Run: headless pygame with SDL's dummy video driver; simulated clock (each Clock.tick advances the game by its frame time, no real sleeping); random seed 0; keys injected as events and as key.get_pressed() state; mouse plan: one left click at the window centre at the start of phase 2, then a move to the lower-right quarter at the start of phase 3.
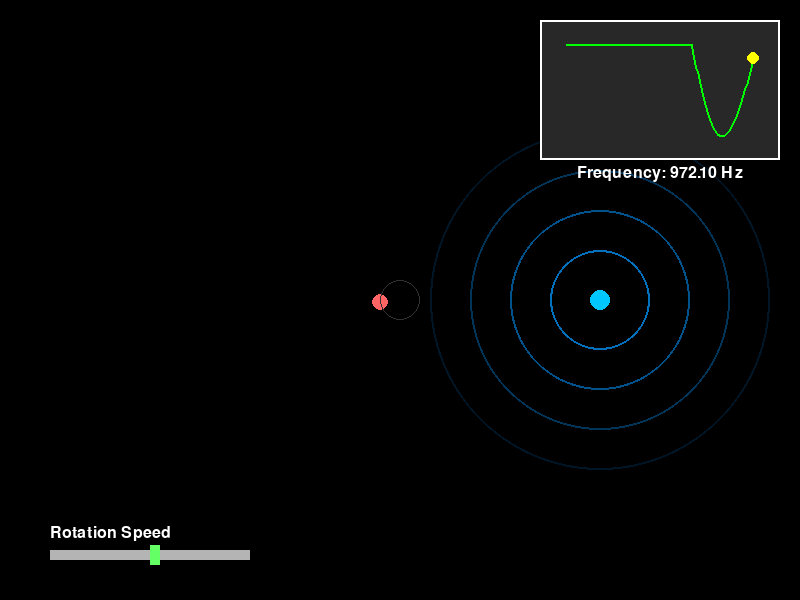
Frame 1 of 4 · flips 1–60 · no input
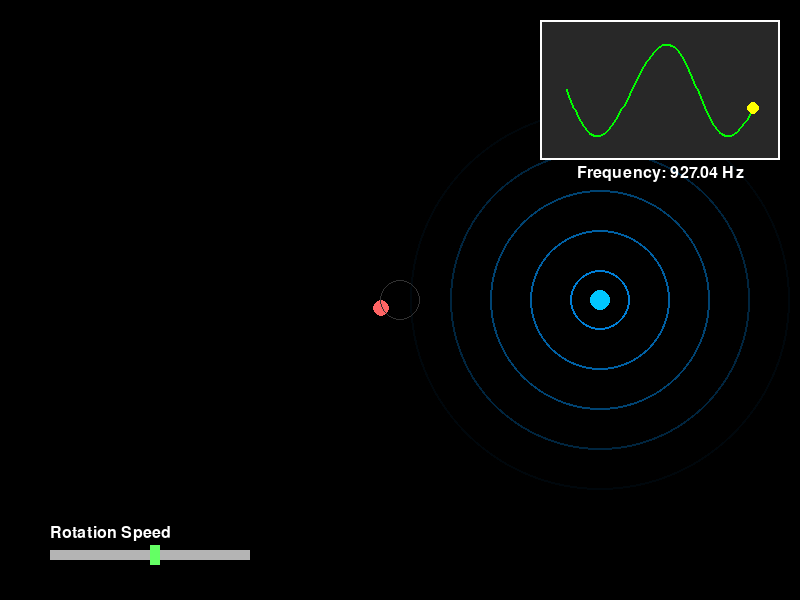
Frame 2 of 4 · flips 61–180 · clicked the window centre · tapped SPACE, RETURN · held RIGHT (→), D
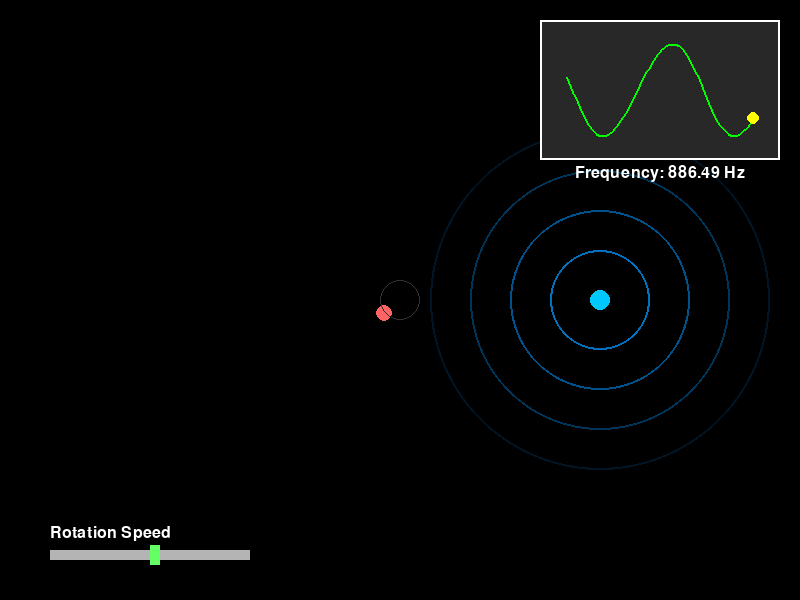
Frame 3 of 4 · flips 181–300 · moved the mouse to the lower-right quarter · held DOWN (↓), S
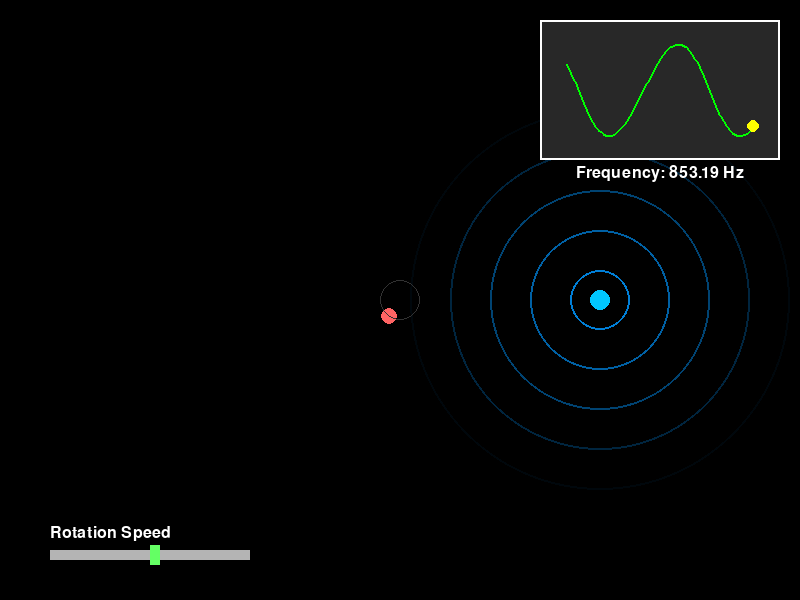
Frame 4 of 4 · flips 301–420 · held LEFT (←), A, UP (↑), W

The pygame program that drew these frames:

import pygame
import sys
import math

pygame.init()

WIDTH, HEIGHT = 800, 600
screen = pygame.display.set_mode((WIDTH, HEIGHT))
pygame.display.set_caption("Doppler DF Simulation")

clock = pygame.time.Clock()
FPS = 60

# RF Source
source_pos = [WIDTH // 2 + 200, HEIGHT // 2]
source_radius = 10
dragging = False

# Base frequency and wave speed
f0 = 1000.0  # Hz
c = 343.0

# Receiver orbit
center = (WIDTH // 2, HEIGHT // 2)
orbit_radius = 20
angle = 0
angular_speed = 0.05  # radians per frame

# Frequency history for one full orbit approximation
history_length = 180  # roughly one orbit at 60 FPS, angular_speed 0.05 rad/frame
frequency_history = [f0] * history_length
idx = 0

# Graph settings
graph_width, graph_height = 240, 140
graph_rect = pygame.Rect(WIDTH - graph_width - 20, 20, graph_width, graph_height)
padding_x = 15
padding_y = 15
dot_radius = 6

# Slider
slider_rect = pygame.Rect(50, 550, 200, 10)
slider_knob = pygame.Rect(50 + 100, 545, 10, 20)
slider_dragging = False
min_speed, max_speed = 0.003, 0.1

# Colors
BLACK = (0, 0, 0)
WHITE = (255, 255, 255)
GREEN = (0, 255, 0)
SOURCE_COLOR = (0, 200, 255)
RECEIVER_COLOR = (255, 100, 100)
SLIDER_COLOR = (180, 180, 180)
KNOB_COLOR = (100, 255, 100)
GRAPH_LINE_COLOR = GREEN
GRAPH_DOT_COLOR = (255, 255, 0)
CIRCLE_COLOR = (0, 150, 255)

prev_pos = None
prev_time = None

# Font for text
font = pygame.font.SysFont(None, 24)

# RF circle animation variables
max_circle_radius = 200
num_circles = 5
circle_spacing = max_circle_radius / num_circles
circle_phase = 0
circle_speed = 1.5  # pixels per frame

running = True
while running:
    screen.fill(BLACK)
    now = pygame.time.get_ticks()

    for event in pygame.event.get():
        if event.type == pygame.QUIT:
            running = False

        elif event.type == pygame.MOUSEBUTTONDOWN:
            if math.hypot(event.pos[0] - source_pos[0], event.pos[1] - source_pos[1]) < source_radius + 5:
                dragging = True
            if slider_knob.collidepoint(event.pos):
                slider_dragging = True

        elif event.type == pygame.MOUSEBUTTONUP:
            dragging = False
            slider_dragging = False

        elif event.type == pygame.MOUSEMOTION:
            if dragging:
                source_pos[0], source_pos[1] = event.pos
            if slider_dragging:
                slider_knob.centerx = max(slider_rect.left, min(slider_rect.right, event.pos[0]))
                relative_pos = (slider_knob.centerx - slider_rect.left) / slider_rect.width
                angular_speed = min_speed + (max_speed - min_speed) * relative_pos

    # Draw RF emission circles
    circle_phase = (circle_phase + circle_speed) % circle_spacing
    for i in range(num_circles):
        radius = circle_phase + i * circle_spacing
        alpha = max(0, 255 * (1 - radius / max_circle_radius))
        if alpha > 0:
            circle_surface = pygame.Surface((max_circle_radius*2, max_circle_radius*2), pygame.SRCALPHA)
            pygame.draw.circle(circle_surface, (CIRCLE_COLOR[0], CIRCLE_COLOR[1], CIRCLE_COLOR[2], int(alpha)), (max_circle_radius, max_circle_radius), int(radius), 2)
            screen.blit(circle_surface, (source_pos[0] - max_circle_radius, source_pos[1] - max_circle_radius))

    # Draw RF source
    pygame.draw.circle(screen, SOURCE_COLOR, source_pos, source_radius)

    # Calculate receiver position
    angle += angular_speed
    receiver_x = center[0] + orbit_radius * math.cos(angle)
    receiver_y = center[1] + orbit_radius * math.sin(angle)
    receiver_pos = (receiver_x, receiver_y)

    # Calculate radial velocity (receiver relative to source)
    if prev_pos is not None and prev_time is not None:
        dt = (now - prev_time) / 1000  # seconds
        dx = receiver_x - prev_pos[0]
        dy = receiver_y - prev_pos[1]
        vx = dx / dt
        vy = dy / dt

        rx, ry = source_pos[0] - receiver_x, source_pos[1] - receiver_y
        r_mag = math.hypot(rx, ry)
        if r_mag != 0:
            ux, uy = rx / r_mag, ry / r_mag
            vr = vx * ux + vy * uy
        else:
            vr = 0
    else:
        vr = 0

    prev_pos = receiver_pos
    prev_time = now

    observed_freq = f0 * (1 + vr / c)

    idx = (idx + 1) % history_length
    frequency_history[idx] = observed_freq

    pygame.draw.circle(screen, RECEIVER_COLOR, (int(receiver_x), int(receiver_y)), 8)
    pygame.draw.circle(screen, (50, 50, 50), center, orbit_radius, 1)
    pygame.draw.rect(screen, SLIDER_COLOR, slider_rect)
    pygame.draw.rect(screen, KNOB_COLOR, slider_knob)
    pygame.draw.rect(screen, (40, 40, 40), graph_rect)
    pygame.draw.rect(screen, WHITE, graph_rect, 2)

    # Compute min and max freq dynamically over history
    min_freq = min(frequency_history)
    max_freq = max(frequency_history)
    freq_range = max_freq - min_freq
    if freq_range < 1e-5:
        freq_range = 1e-5

    y_min = min_freq - 0.1 * freq_range
    y_max = max_freq + 0.1 * freq_range

    x_min = - (padding_x / graph_width) * (history_length - 1)
    x_max = (history_length - 1) + (padding_x / graph_width) * (history_length - 1)

    usable_width = graph_width - 2 * padding_x
    usable_height = graph_height - 2 * padding_y

    points = []
    for i in range(history_length):
        j = (idx + 1 + i) % history_length
        freq = frequency_history[j]

        x = graph_rect.x + padding_x + ((i - x_min) / (x_max - x_min)) * usable_width
        y = graph_rect.y + graph_height - padding_y - ((freq - y_min) / (y_max - y_min)) * usable_height

        points.append((x, y))

    pygame.draw.lines(screen, GRAPH_LINE_COLOR, False, points, 2)

    dot_x, dot_y = points[-1]
    pygame.draw.circle(screen, GRAPH_DOT_COLOR, (int(dot_x), int(dot_y)), dot_radius)

    # Slider label
    label = font.render("Rotation Speed", True, WHITE)
    screen.blit(label, (slider_rect.left, slider_rect.top - 25))

    # Frequency readout
    freq_text = font.render(f"Frequency: {observed_freq:.2f} Hz", True, WHITE)
    text_rect = freq_text.get_rect(midtop=(graph_rect.centerx, graph_rect.bottom + 5))
    screen.blit(freq_text, text_rect)

    pygame.display.flip()
    clock.tick(FPS)

pygame.quit()
sys.exit()
